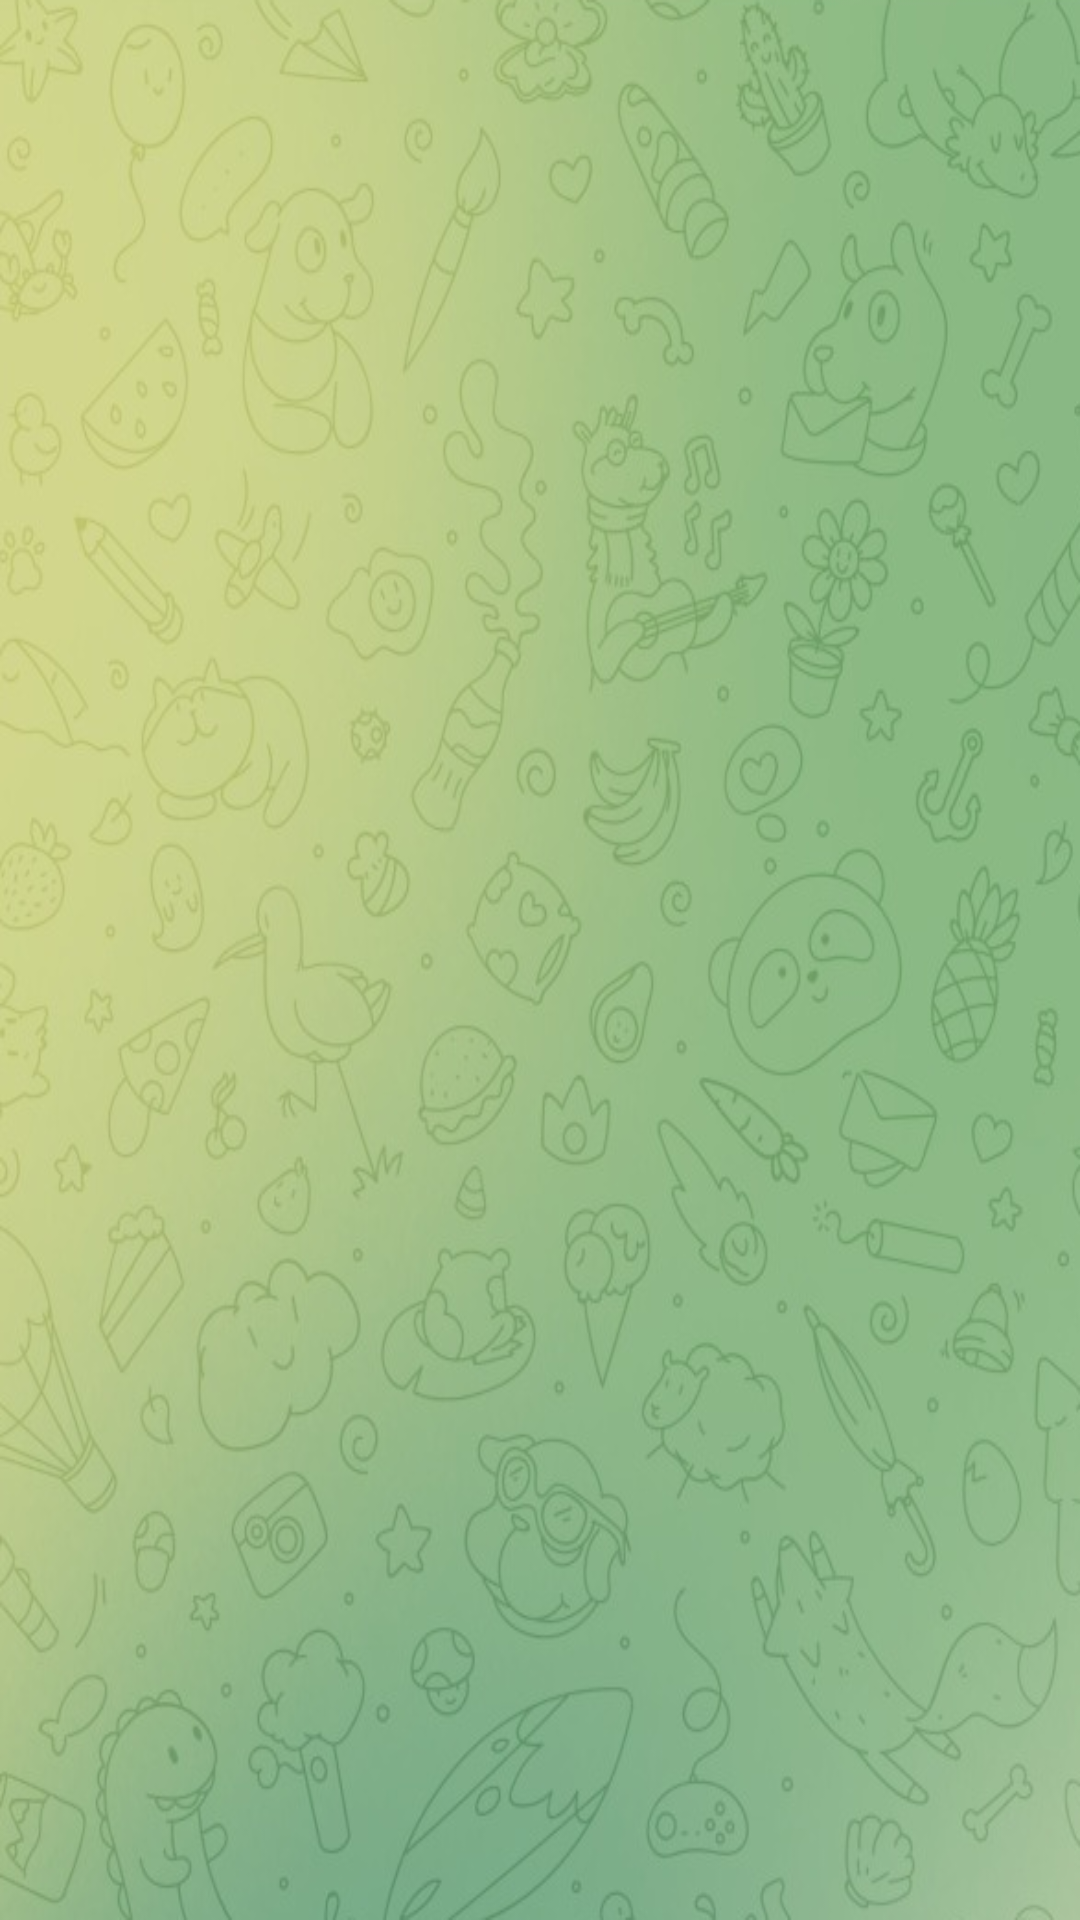

This screen was rendered from an Android layout file. Write that file and the resources it references.
<!-- AndroidManifest.xml: application theme AppTheme -->
<!-- res/layout/fragment_chats.xml -->
<?xml version="1.0" encoding="utf-8"?>
<RelativeLayout
    xmlns:android="http://schemas.android.com/apk/res/android"
    xmlns:tools="http://schemas.android.com/tools"
    android:layout_width="match_parent"
    android:layout_height="match_parent"
    android:background="@drawable/bgwhatsapp"
    tools:context=".Fragments.ChatsFragment">

    <androidx.recyclerview.widget.RecyclerView
        android:id="@+id/recycler_view_chatlist"
        android:layout_width="match_parent"
        android:layout_height="match_parent"
        />

</RelativeLayout>
<!-- resources referenced by this layout -->
<resources>
  <!-- drawable bgwhatsapp: png bitmap (drawable, 408785 bytes) -->
  <style name="AppTheme" parent="Theme.AppCompat.Light.NoActionBar">
          
          <item name="colorPrimary">@color/colorPrimary</item>
          <item name="colorPrimaryDark">@color/colorPrimaryDark</item>
          <item name="colorAccent">@color/colorAccent</item>
      </style>
  <color name="colorPrimary">#393A41</color>
  <color name="colorPrimaryDark">#3A4368</color>
  <color name="colorAccent">#1C223C</color>
</resources>
